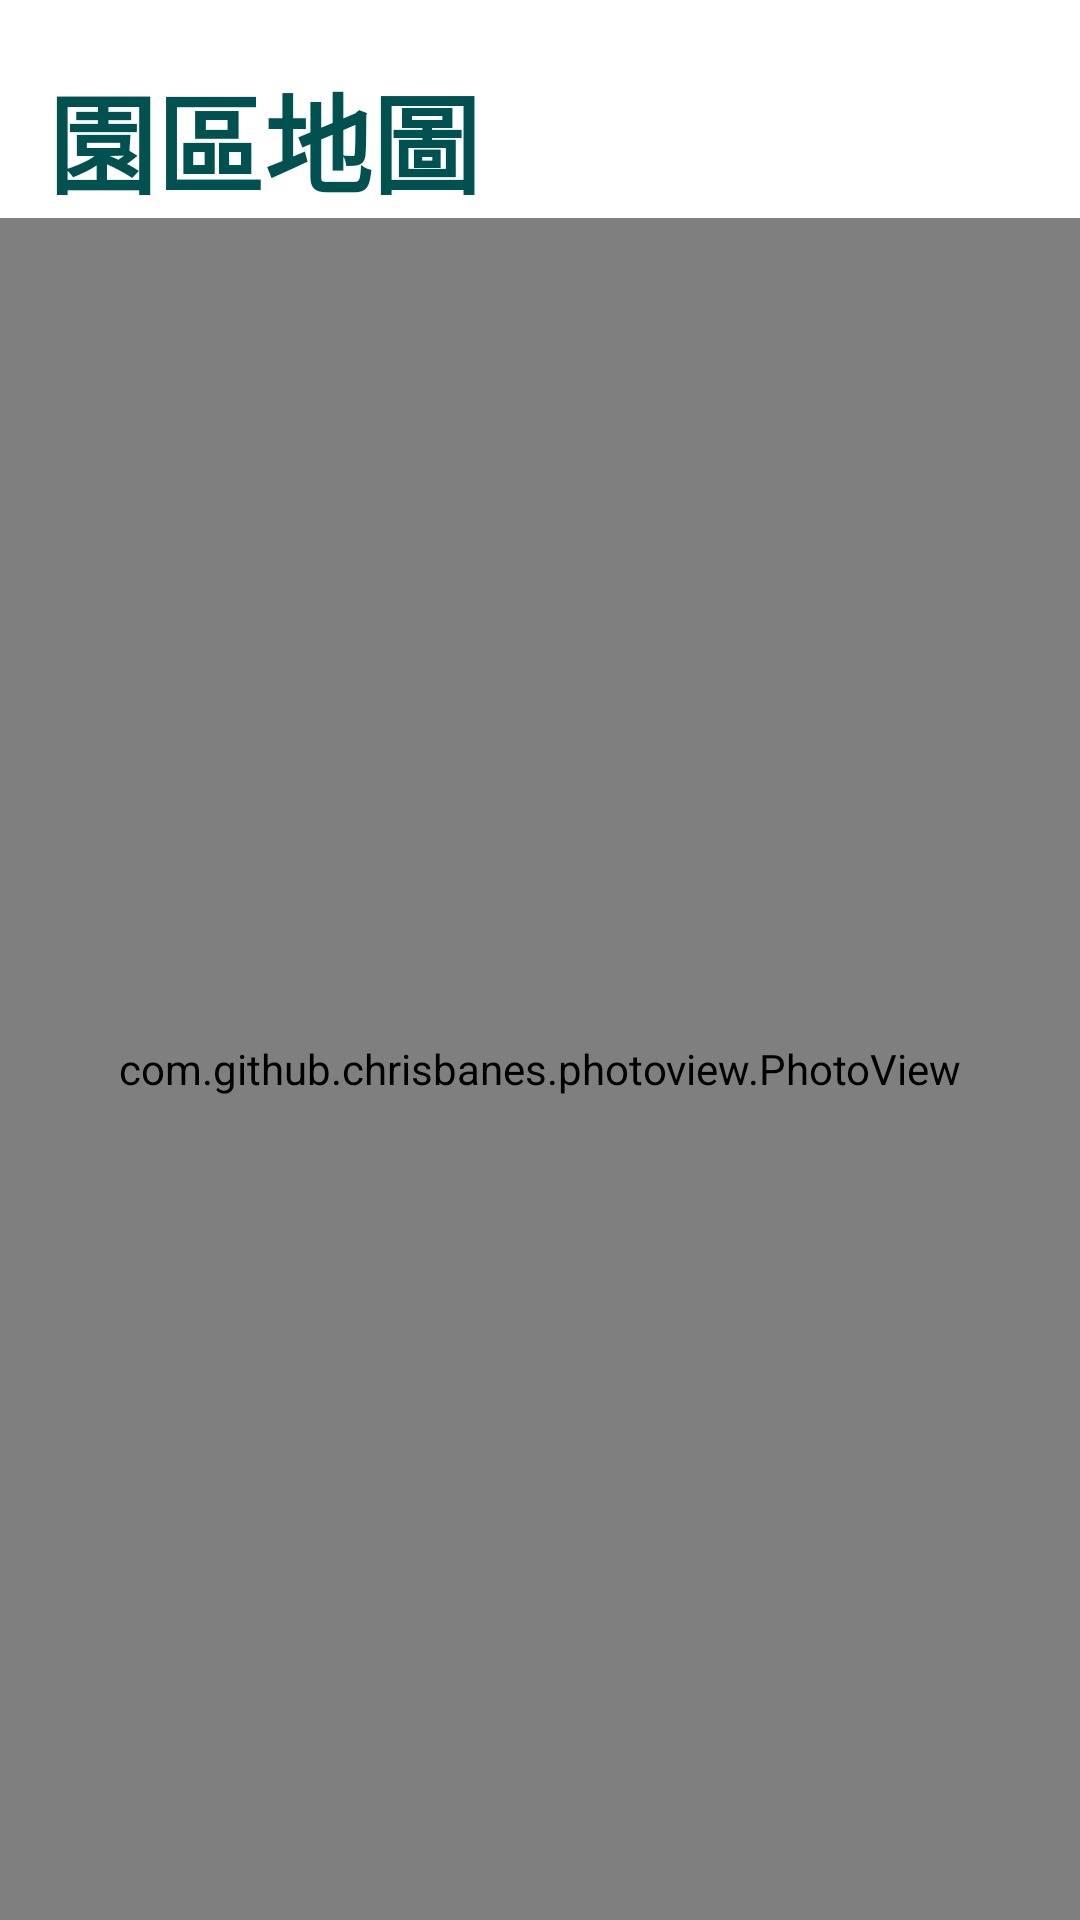

Write the Android layout XML for this screen, with the resource values it uses.
<!-- AndroidManifest.xml: application theme Theme.TaipeiZoo -->
<!-- res/layout/fragment_map.xml -->
<?xml version="1.0" encoding="utf-8"?>
<androidx.constraintlayout.widget.ConstraintLayout xmlns:android="http://schemas.android.com/apk/res/android"
    xmlns:app="http://schemas.android.com/apk/res-auto"
    android:layout_width="match_parent"
    android:layout_height="match_parent">

    <TextView
        android:id="@+id/titleText"
        android:layout_width="0dp"
        android:layout_height="wrap_content"
        android:paddingStart="16dp"
        android:paddingTop="20dp"
        android:text="@string/map_titleText"
        android:textColor="@color/zoo_main_color_dark"
        android:textSize="36sp"
        android:textStyle="bold"
        app:layout_constraintEnd_toEndOf="parent"
        app:layout_constraintStart_toStartOf="parent"
        app:layout_constraintTop_toTopOf="parent" />

    <com.github.chrisbanes.photoview.PhotoView
        android:id="@+id/iv_photo"
        android:layout_width="0dp"
        android:layout_height="0dp"
        android:src="@drawable/zoo_map"
        app:layout_constraintBottom_toBottomOf="parent"
        app:layout_constraintEnd_toEndOf="parent"
        app:layout_constraintStart_toStartOf="parent"
        app:layout_constraintTop_toBottomOf="@id/titleText" />

</androidx.constraintlayout.widget.ConstraintLayout>
<!-- resources referenced by this layout -->
<resources>
  <color name="zoo_main_color_dark">#005150</color>
  <!-- drawable zoo_map: jpeg bitmap (drawable, 890427 bytes) -->
  <string name="map_titleText">@string/nav_tab_map</string>
  <style name="Theme.TaipeiZoo" parent="Theme.MaterialComponents.Light.NoActionBar">
          
          <item name="colorPrimary">@color/zoo_main_color</item>
          <item name="colorPrimaryVariant">@color/zoo_main_color</item>
          <item name="colorOnPrimary">@color/white</item>
          
          <item name="colorSecondary">@color/teal_200</item>
          <item name="colorSecondaryVariant">@color/teal_700</item>
          <item name="colorOnSecondary">@color/black</item>
          
          <item name="android:statusBarColor" tools:targetApi="l">?attr/colorPrimaryVariant</item>
          
      </style>
  <color name="zoo_main_color">#008483</color>
  <color name="white">#FFFFFFFF</color>
  <color name="teal_200">#FF03DAC5</color>
  <color name="teal_700">#FF018786</color>
  <color name="black">#FF000000</color>
</resources>
